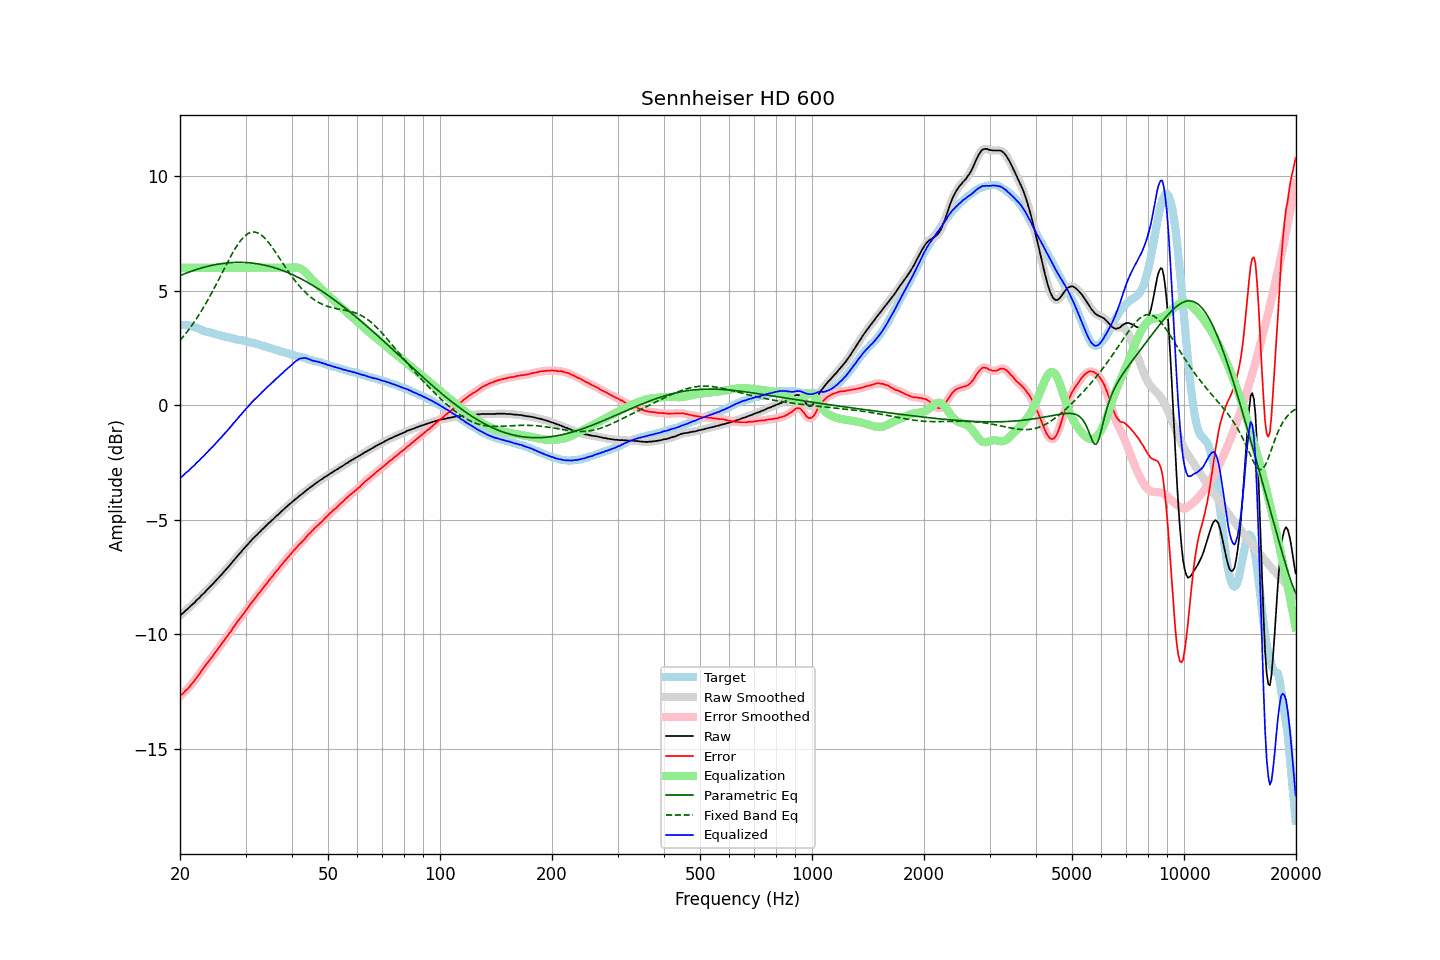

The table this chart was drawn from, first rows:
frequency, raw, error, smoothed, error_smoothed, equalization, parametric_eq, fixed_band_eq, equalized_raw, equalized_smoothed, target
20.00, -9.19, -12.70, -9.19, -12.70, 6.00, 5.66, 2.83, -3.19, -3.19, 3.51
20.20, -9.12, -12.62, -9.13, -12.63, 6.00, 5.69, 2.91, -3.12, -3.13, 3.50
20.40, -9.07, -12.57, -9.06, -12.57, 6.00, 5.72, 2.99, -3.07, -3.06, 3.50
20.61, -9.00, -12.50, -9.00, -12.50, 6.00, 5.74, 3.08, -3.00, -3.00, 3.49
20.81, -8.93, -12.42, -8.94, -12.43, 6.00, 5.77, 3.17, -2.93, -2.94, 3.49
21.02, -8.88, -12.37, -8.87, -12.36, 6.00, 5.80, 3.26, -2.88, -2.87, 3.49
21.23, -8.81, -12.28, -8.81, -12.28, 6.00, 5.82, 3.35, -2.81, -2.81, 3.47
21.44, -8.74, -12.19, -8.75, -12.20, 6.00, 5.85, 3.45, -2.74, -2.75, 3.45
21.66, -8.68, -12.11, -8.68, -12.11, 6.00, 5.87, 3.54, -2.68, -2.68, 3.43
21.87, -8.62, -12.02, -8.61, -12.02, 6.00, 5.89, 3.65, -2.62, -2.61, 3.40
22.09, -8.54, -11.92, -8.55, -11.93, 6.00, 5.92, 3.75, -2.54, -2.55, 3.38
22.31, -8.47, -11.83, -8.47, -11.83, 6.00, 5.94, 3.86, -2.47, -2.47, 3.36
22.54, -8.41, -11.74, -8.40, -11.73, 6.00, 5.96, 3.97, -2.41, -2.40, 3.33
22.76, -8.33, -11.63, -8.34, -11.64, 6.00, 5.98, 4.08, -2.33, -2.34, 3.30
22.99, -8.26, -11.53, -8.27, -11.53, 6.00, 6.00, 4.19, -2.26, -2.27, 3.27
23.22, -8.20, -11.44, -8.19, -11.44, 6.00, 6.02, 4.31, -2.20, -2.19, 3.24
23.45, -8.12, -11.34, -8.12, -11.34, 6.00, 6.04, 4.43, -2.12, -2.12, 3.22
23.69, -8.05, -11.25, -8.05, -11.25, 6.00, 6.06, 4.56, -2.05, -2.05, 3.20
23.92, -7.98, -11.16, -7.98, -11.16, 6.00, 6.08, 4.68, -1.98, -1.98, 3.18
24.16, -7.90, -11.07, -7.91, -11.07, 6.00, 6.09, 4.81, -1.90, -1.91, 3.17
24.40, -7.84, -10.99, -7.83, -10.98, 6.00, 6.11, 4.94, -1.84, -1.83, 3.15
24.65, -7.76, -10.89, -7.76, -10.89, 6.00, 6.12, 5.07, -1.76, -1.76, 3.13
24.89, -7.69, -10.80, -7.69, -10.79, 6.00, 6.14, 5.21, -1.69, -1.69, 3.11
25.14, -7.61, -10.70, -7.61, -10.70, 6.00, 6.15, 5.34, -1.61, -1.61, 3.09
25.39, -7.53, -10.59, -7.53, -10.60, 6.00, 6.16, 5.48, -1.53, -1.53, 3.07
25.65, -7.45, -10.51, -7.45, -10.50, 6.00, 6.17, 5.62, -1.45, -1.45, 3.05
25.91, -7.38, -10.41, -7.38, -10.41, 6.00, 6.18, 5.75, -1.38, -1.38, 3.02
26.16, -7.30, -10.31, -7.30, -10.31, 6.00, 6.19, 5.89, -1.30, -1.30, 3.01
26.43, -7.22, -10.22, -7.22, -10.22, 6.00, 6.20, 6.03, -1.22, -1.22, 2.99
26.69, -7.14, -10.12, -7.14, -10.12, 6.00, 6.21, 6.16, -1.14, -1.14, 2.98
26.96, -7.06, -10.02, -7.06, -10.03, 6.00, 6.21, 6.30, -1.06, -1.06, 2.96
27.23, -6.98, -9.93, -6.98, -9.93, 6.00, 6.22, 6.43, -0.98, -0.98, 2.95
27.50, -6.90, -9.83, -6.90, -9.83, 6.00, 6.23, 6.56, -0.90, -0.90, 2.93
27.77, -6.81, -9.72, -6.81, -9.73, 6.00, 6.23, 6.68, -0.81, -0.81, 2.91
28.05, -6.73, -9.63, -6.73, -9.62, 6.00, 6.23, 6.80, -0.73, -0.73, 2.90
28.33, -6.65, -9.52, -6.65, -9.52, 6.00, 6.24, 6.91, -0.65, -0.65, 2.87
28.62, -6.56, -9.42, -6.57, -9.43, 6.00, 6.24, 7.02, -0.56, -0.57, 2.86
28.90, -6.48, -9.34, -6.48, -9.33, 6.00, 6.24, 7.12, -0.48, -0.48, 2.86
29.19, -6.41, -9.25, -6.40, -9.24, 6.00, 6.24, 7.21, -0.41, -0.40, 2.84
29.48, -6.32, -9.15, -6.32, -9.15, 6.00, 6.23, 7.29, -0.32, -0.32, 2.83
29.78, -6.24, -9.06, -6.24, -9.06, 6.00, 6.23, 7.37, -0.24, -0.24, 2.81
30.08, -6.16, -8.96, -6.16, -8.96, 6.00, 6.23, 7.43, -0.16, -0.16, 2.80
30.38, -6.08, -8.86, -6.08, -8.86, 6.00, 6.22, 7.48, -0.08, -0.08, 2.78
30.68, -6.00, -8.76, -6.00, -8.76, 6.00, 6.22, 7.52, -0.00, -0.00, 2.76
30.99, -5.92, -8.66, -5.92, -8.67, 6.00, 6.21, 7.54, 0.08, 0.08, 2.74
31.30, -5.85, -8.58, -5.85, -8.58, 6.00, 6.20, 7.56, 0.15, 0.15, 2.73
31.61, -5.78, -8.50, -5.78, -8.49, 6.00, 6.20, 7.56, 0.22, 0.22, 2.72
31.93, -5.71, -8.40, -5.71, -8.40, 6.00, 6.19, 7.55, 0.29, 0.29, 2.69
32.24, -5.65, -8.31, -5.65, -8.31, 6.00, 6.18, 7.53, 0.35, 0.35, 2.66
32.57, -5.57, -8.21, -5.58, -8.22, 6.00, 6.16, 7.50, 0.43, 0.42, 2.64
32.89, -5.51, -8.14, -5.51, -8.13, 6.00, 6.15, 7.46, 0.49, 0.49, 2.63
33.22, -5.43, -8.03, -5.44, -8.04, 6.00, 6.14, 7.40, 0.57, 0.56, 2.60
33.55, -5.37, -7.96, -5.37, -7.95, 6.00, 6.12, 7.34, 0.63, 0.63, 2.59
33.89, -5.30, -7.86, -5.30, -7.86, 6.00, 6.11, 7.27, 0.70, 0.70, 2.56
34.23, -5.23, -7.78, -5.23, -7.77, 6.00, 6.09, 7.19, 0.77, 0.77, 2.54
34.57, -5.16, -7.67, -5.16, -7.68, 6.00, 6.07, 7.11, 0.84, 0.84, 2.51
34.92, -5.10, -7.59, -5.10, -7.60, 6.00, 6.06, 7.02, 0.90, 0.90, 2.49
35.27, -5.03, -7.51, -5.03, -7.51, 6.00, 6.04, 6.92, 0.97, 0.97, 2.48
35.62, -4.97, -7.43, -4.97, -7.42, 6.00, 6.02, 6.83, 1.03, 1.03, 2.46
35.97, -4.90, -7.33, -4.90, -7.33, 6.00, 6.00, 6.72, 1.10, 1.10, 2.42
... 635 more rows
